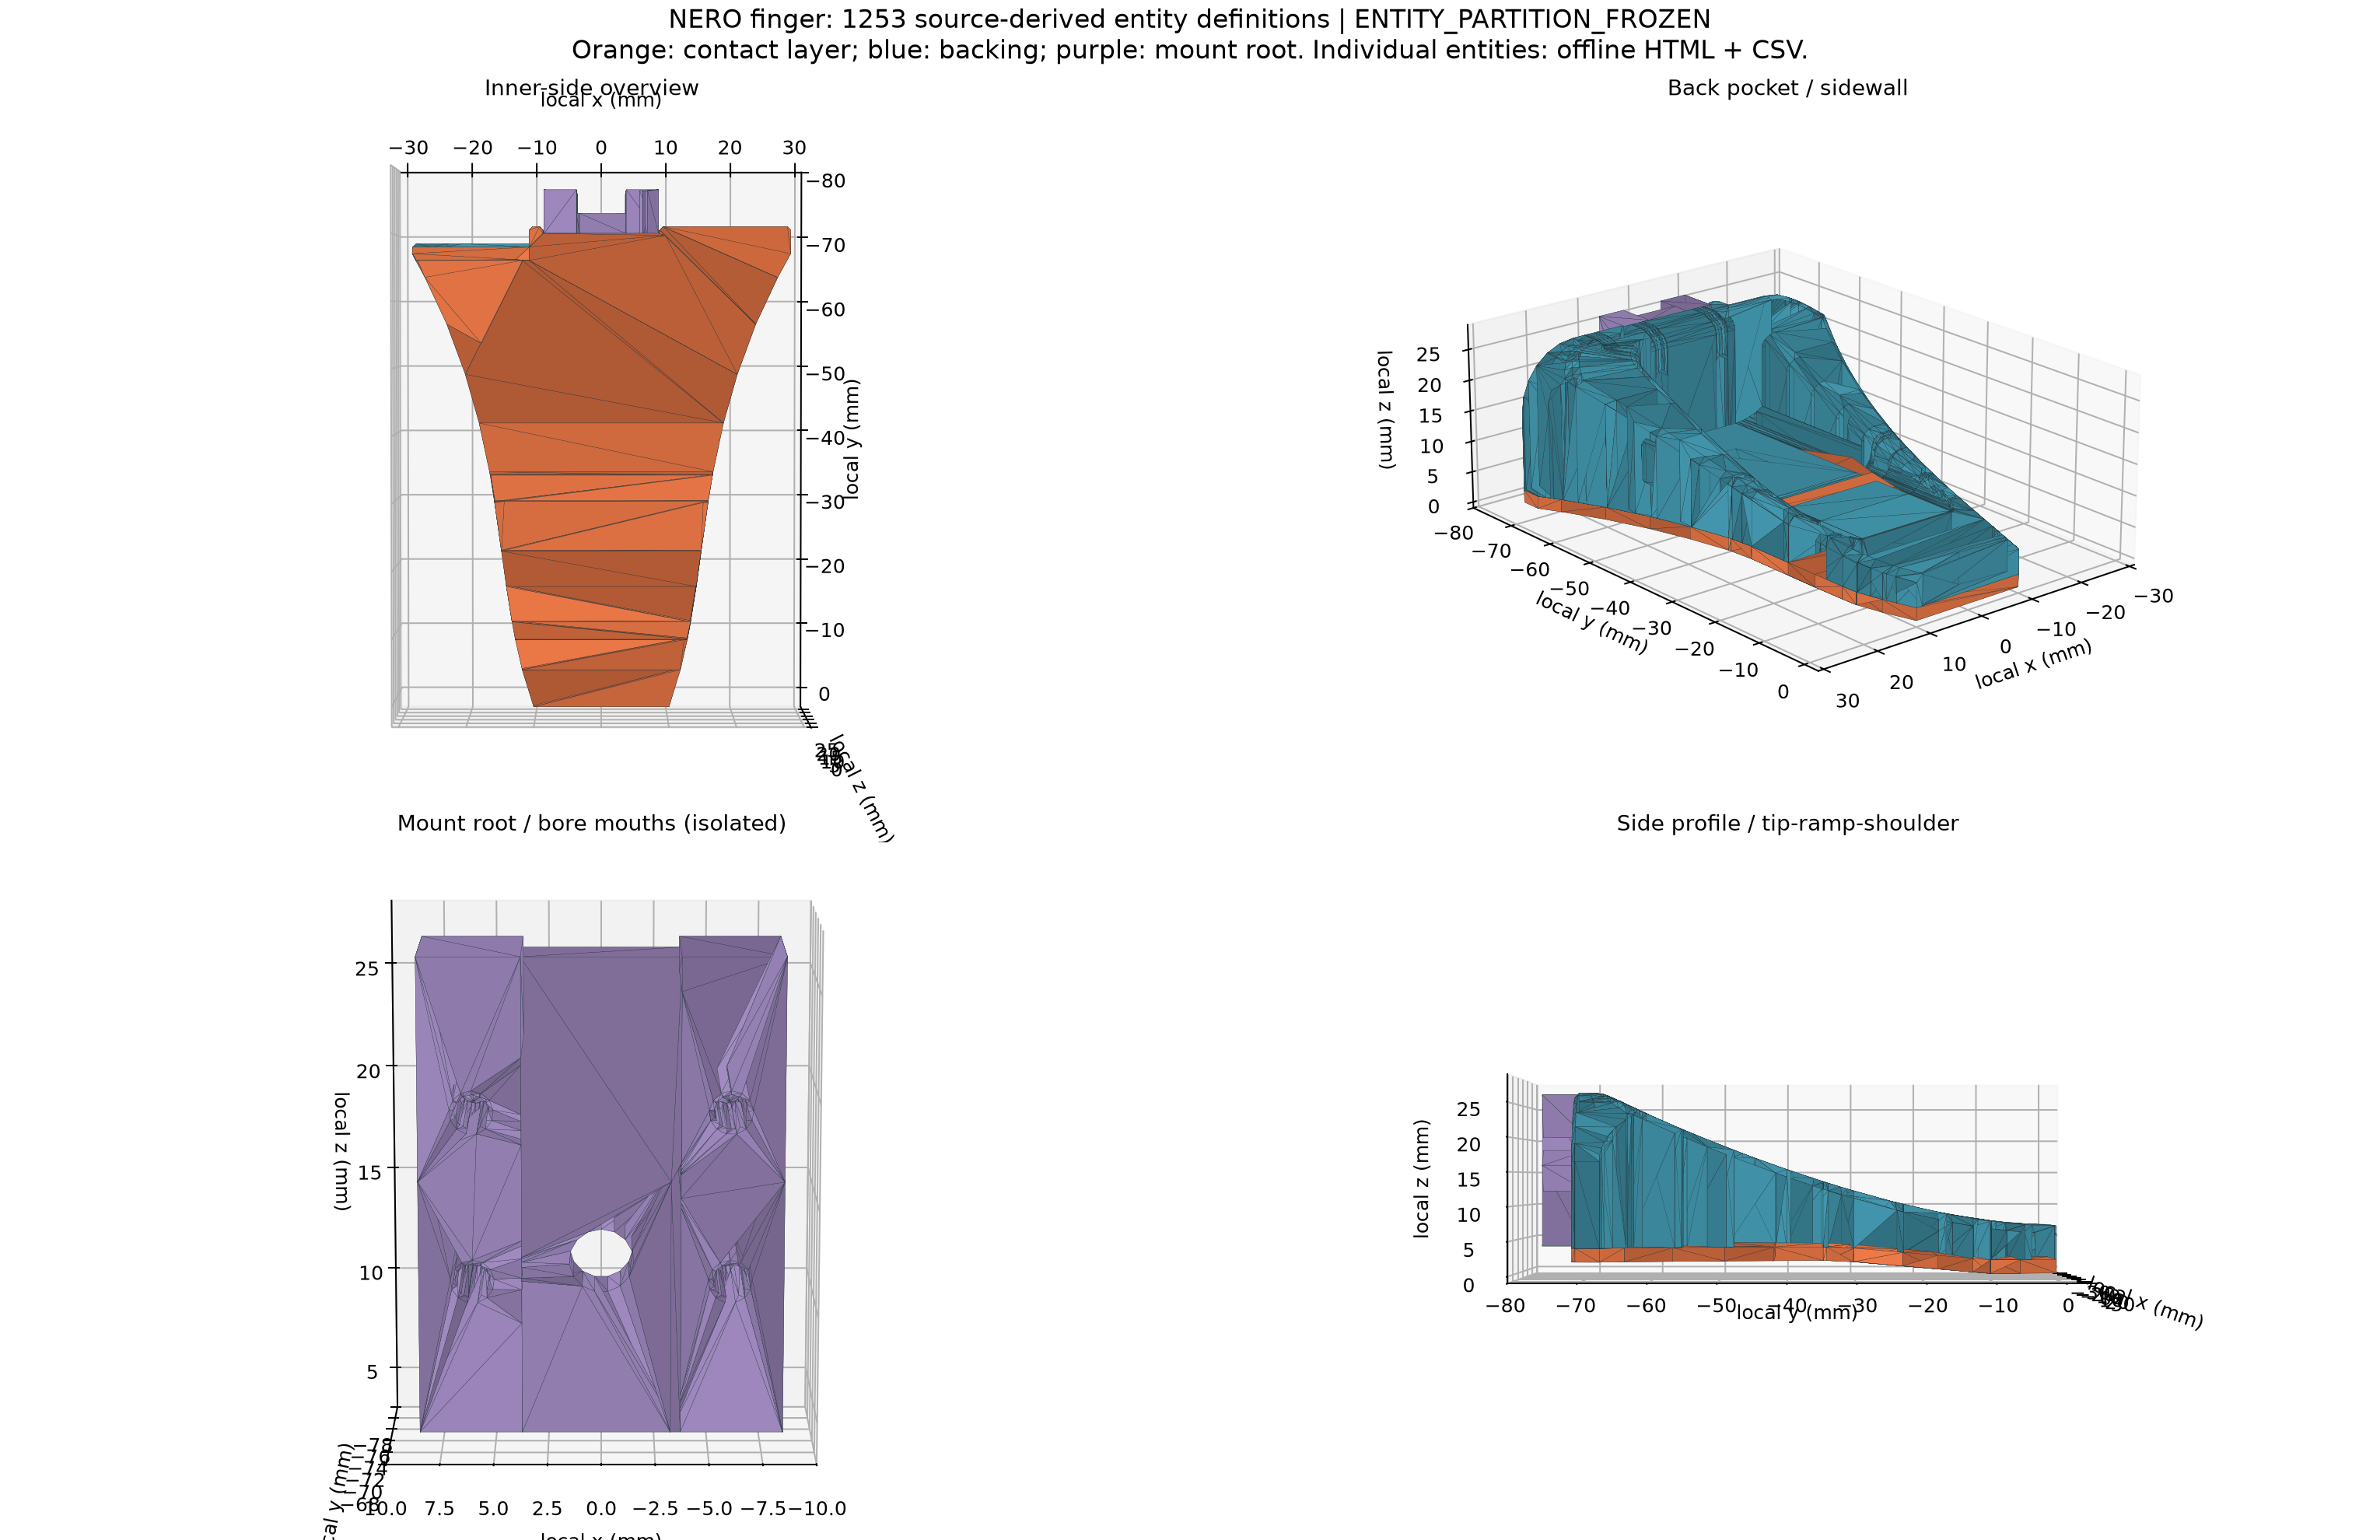

Data behind this chart, as committed beside it:
entity_id, entity_name, semantic_family, source_part, source_regions, source_triangles, primitive_type, exterior_polygon_count, assembly_relation_polygon_count, closure_polygon_count, neighbour_entities, cross_part_neighbours, overlap_policy, validation_state, json_entity_reference
E0001, contact_layer_distal_tip_contact_negativ…, distal_tip_contact, contact_layer, short_inner_plane;thin_layer_left_sidewa…, 545;643, convex_polyhedron, 2, 0, 6, contact_layer_distal_tip_contact_negativ…, , No intentional positive-volume overlap w…, OFFLINE_PARTITION_VERIFIED, nero-gripper-entity-partition.json#/enti…
E0002, contact_layer_distal_tip_contact_negativ…, distal_tip_contact, contact_layer, thin_layer_left_sidewall, 643;644, convex_polyhedron, 2, 0, 2, contact_layer_distal_tip_contact_negativ…, , No intentional positive-volume overlap w…, OFFLINE_PARTITION_VERIFIED, nero-gripper-entity-partition.json#/enti…
E0003, contact_layer_distal_tip_contact_negativ…, distal_tip_contact, contact_layer, short_inner_plane;thin_inner_layer_back_…, 536;537;545;596;644, convex_polyhedron, 15, 1, 19, contact_layer_distal_tip_contact_negativ…, sidewall_negx_outer_rail_distal_x_neg11p…, No intentional positive-volume overlap w…, OFFLINE_PARTITION_VERIFIED, nero-gripper-entity-partition.json#/enti…
E0004, contact_layer_distal_tip_contact_positiv…, distal_tip_contact, contact_layer, thin_layer_right_sidewall, 594;595, convex_polyhedron, 2, 0, 2, contact_layer_distal_tip_contact_positiv…, , No intentional positive-volume overlap w…, OFFLINE_PARTITION_VERIFIED, nero-gripper-entity-partition.json#/enti…
E0005, contact_layer_distal_tip_contact_positiv…, distal_tip_contact, contact_layer, short_inner_plane;thin_layer_right_sidew…, 546;595;617, convex_polyhedron, 3, 0, 6, contact_layer_distal_tip_contact_positiv…, , No intentional positive-volume overlap w…, OFFLINE_PARTITION_VERIFIED, nero-gripper-entity-partition.json#/enti…
E0006, contact_layer_distal_tip_contact_positiv…, distal_tip_contact, contact_layer, short_inner_plane;thin_layer_right_sidew…, 545;595, convex_polyhedron, 2, 0, 6, contact_layer_distal_tip_contact_negativ…, , No intentional positive-volume overlap w…, OFFLINE_PARTITION_VERIFIED, nero-gripper-entity-partition.json#/enti…
E0007, contact_layer_distal_tip_contact_positiv…, distal_tip_contact, contact_layer, short_inner_plane;thin_inner_layer_back_…, 536;537;546;596;617, convex_polyhedron, 10, 0, 16, contact_layer_distal_tip_contact_negativ…, sidewall_posx_outer_rail_distal_x_pos12p…, No intentional positive-volume overlap w…, OFFLINE_PARTITION_VERIFIED, nero-gripper-entity-partition.json#/enti…
E0008, contact_layer_distal_tip_contact_positiv…, distal_tip_contact, contact_layer, thin_inner_layer_back_interface;thin_lay…, 536;537;594;596, convex_polyhedron, 4, 2, 6, contact_layer_distal_tip_contact_positiv…, sidewall_posx_outer_rail_distal_x_pos12p…, No intentional positive-volume overlap w…, OFFLINE_PARTITION_VERIFIED, nero-gripper-entity-partition.json#/enti…
E0009, contact_layer_distal_tip_contact_negativ…, distal_tip_contact, contact_layer, short_inner_plane;thin_inner_layer_back_…, 538;539;545;644;645, convex_polyhedron, 5, 31, 6, contact_layer_distal_tip_contact_negativ…, outer_chassis_outer_roof_negx_distal_x_n…, No intentional positive-volume overlap w…, OFFLINE_PARTITION_VERIFIED, nero-gripper-entity-partition.json#/enti…
E0010, contact_layer_distal_tip_contact_positiv…, distal_tip_contact, contact_layer, short_inner_plane;thin_inner_layer_back_…, 538;539;546;617, convex_polyhedron, 11, 38, 12, contact_layer_distal_tip_contact_negativ…, outer_chassis_outer_roof_negx_distal_x_n…, No intentional positive-volume overlap w…, OFFLINE_PARTITION_VERIFIED, nero-gripper-entity-partition.json#/enti…
E0011, contact_layer_distal_tip_contact_positiv…, distal_tip_contact, contact_layer, thin_inner_layer_back_interface;thin_lay…, 538;594, convex_polyhedron, 11, 11, 3, contact_layer_distal_tip_contact_positiv…, outer_chassis_outer_roof_posx_distal_x_p…, No intentional positive-volume overlap w…, OFFLINE_PARTITION_VERIFIED, nero-gripper-entity-partition.json#/enti…
E0012, contact_layer_distal_tip_contact_negativ…, distal_tip_contact, contact_layer, short_inner_plane;thin_inner_layer_back_…, 540;541;547;620;646, convex_polyhedron, 7, 24, 4, contact_layer_distal_tip_contact_positiv…, distal_tip_backing_nose_negx_x_neg6p0679…, No intentional positive-volume overlap w…, OFFLINE_PARTITION_VERIFIED, nero-gripper-entity-partition.json#/enti…
E0013, contact_layer_distal_tip_contact_positiv…, distal_tip_contact, contact_layer, short_inner_plane;thin_inner_layer_back_…, 540;541;548;592;593;618;619, convex_polyhedron, 11, 21, 2, contact_layer_distal_tip_contact_negativ…, distal_tip_backing_nose_negx_x_neg6p0679…, No intentional positive-volume overlap w…, OFFLINE_PARTITION_VERIFIED, nero-gripper-entity-partition.json#/enti…
E0014, contact_layer_inner_main_contact_plate_n…, inner_main_contact_plate, contact_layer, broad_main_inner_plane;thin_inner_layer_…, 511;512;513;514;563;564;565;566;647;648;…, convex_polyhedron, 31, 6, 2, contact_layer_inner_main_contact_plate_p…, sidewall_negx_outer_rail_root_x_neg9p650…, No intentional positive-volume overlap w…, OFFLINE_PARTITION_VERIFIED, nero-gripper-entity-partition.json#/enti…
E0015, contact_layer_inner_main_contact_plate_p…, inner_main_contact_plate, contact_layer, broad_main_inner_plane;thin_inner_layer_…, 523;524;525;571;572;588;589;613;614, convex_polyhedron, 21, 305, 10, contact_layer_inner_main_contact_plate_p…, outer_chassis_outer_roof_posx_midspan_x_…, No intentional positive-volume overlap w…, OFFLINE_PARTITION_VERIFIED, nero-gripper-entity-partition.json#/enti…
E0016, contact_layer_inner_main_contact_plate_p…, inner_main_contact_plate, contact_layer, broad_main_inner_plane;thin_inner_layer_…, 520;521;522;568;569;570;582;583;584;585;…, convex_polyhedron, 17, 187, 4, contact_layer_inner_main_contact_plate_p…, outer_chassis_outer_roof_posx_root_x_pos…, No intentional positive-volume overlap w…, OFFLINE_PARTITION_VERIFIED, nero-gripper-entity-partition.json#/enti…
E0017, contact_layer_inner_main_contact_plate_p…, inner_main_contact_plate, contact_layer, broad_main_inner_plane;thin_inner_layer_…, 524;573;586;587, convex_polyhedron, 5, 1, 7, contact_layer_inner_main_contact_plate_p…, outer_chassis_root_endcap_posx_x_pos11p4…, No intentional positive-volume overlap w…, OFFLINE_PARTITION_VERIFIED, nero-gripper-entity-partition.json#/enti…
E0018, contact_layer_inner_main_contact_plate_p…, inner_main_contact_plate, contact_layer, broad_main_inner_plane;thin_inner_layer_…, 508;516;517;518;519;523;543;544;566;567;…, convex_polyhedron, 33, 778, 13, contact_layer_inner_main_contact_plate_n…, outer_chassis_negx_lower_root_bore_floor…, No intentional positive-volume overlap w…, OFFLINE_PARTITION_VERIFIED, nero-gripper-entity-partition.json#/enti…
E0019, contact_layer_inner_main_contact_plate_n…, inner_main_contact_plate, contact_layer, thin_inner_layer_back_interface;thin_lay…, 504;505;506;542;621;657;658;659, convex_polyhedron, 7, 176, 15, contact_layer_inner_main_contact_plate_n…, outer_chassis_outer_roof_negx_root_x_neg…, No intentional positive-volume overlap w…, OFFLINE_PARTITION_VERIFIED, nero-gripper-entity-partition.json#/enti…
E0020, contact_layer_inner_main_contact_plate_n…, inner_main_contact_plate, contact_layer, thin_inner_layer_back_interface;thin_lay…, 507;516;658, convex_polyhedron, 1, 4, 10, contact_layer_inner_main_contact_plate_n…, outer_chassis_outer_roof_negx_root_x_neg…, No intentional positive-volume overlap w…, OFFLINE_PARTITION_VERIFIED, nero-gripper-entity-partition.json#/enti…
E0021, contact_layer_inner_main_contact_plate_n…, inner_main_contact_plate, contact_layer, thin_inner_layer_back_interface;thin_lay…, 504;622, convex_polyhedron, 1, 8, 3, contact_layer_inner_main_contact_plate_n…, sidewall_negx_outer_rail_root_x_neg26p14…, No intentional positive-volume overlap w…, OFFLINE_PARTITION_VERIFIED, nero-gripper-entity-partition.json#/enti…
E0022, contact_layer_inner_main_contact_plate_n…, inner_main_contact_plate, contact_layer, thin_inner_layer_back_interface;thin_lay…, 507;657, convex_polyhedron, 2, 2, 17, contact_layer_inner_main_contact_plate_n…, outer_chassis_pocket_root_bulkhead_x_neg…, No intentional positive-volume overlap w…, OFFLINE_PARTITION_VERIFIED, nero-gripper-entity-partition.json#/enti…
E0023, contact_layer_inner_main_contact_plate_n…, inner_main_contact_plate, contact_layer, broad_main_inner_plane;thin_inner_layer_…, 515;516;517;558;559;560;561;562;576;577;…, convex_polyhedron, 32, 885, 20, contact_layer_inner_main_contact_plate_c…, outer_chassis_negx_lower_root_bore_floor…, No intentional positive-volume overlap w…, OFFLINE_PARTITION_VERIFIED, nero-gripper-entity-partition.json#/enti…
E0024, contact_layer_inner_main_contact_plate_n…, inner_main_contact_plate, contact_layer, broad_main_inner_plane;thin_inner_layer_…, 504;558;623, convex_polyhedron, 2, 20, 9, contact_layer_inner_main_contact_plate_n…, sidewall_negx_outer_rail_root_x_neg26p14…, No intentional positive-volume overlap w…, OFFLINE_PARTITION_VERIFIED, nero-gripper-entity-partition.json#/enti…
E0025, contact_layer_inner_main_contact_plate_n…, inner_main_contact_plate, contact_layer, broad_main_inner_plane;thin_inner_layer_…, 505;506;507;558;559;560;624;625, convex_polyhedron, 10, 231, 19, contact_layer_inner_main_contact_plate_n…, outer_chassis_outer_roof_negx_midspan_x_…, No intentional positive-volume overlap w…, OFFLINE_PARTITION_VERIFIED, nero-gripper-entity-partition.json#/enti…
E0026, contact_layer_inner_main_contact_plate_n…, inner_main_contact_plate, contact_layer, broad_main_inner_plane;thin_inner_layer_…, 507;561;626;627, convex_polyhedron, 8, 32, 7, contact_layer_inner_main_contact_plate_n…, outer_chassis_outer_roof_negx_midspan_x_…, No intentional positive-volume overlap w…, OFFLINE_PARTITION_VERIFIED, nero-gripper-entity-partition.json#/enti…
E0027, contact_layer_inner_main_contact_plate_c…, inner_main_contact_plate, contact_layer, broad_main_inner_plane;thin_inner_layer_…, 509;510;557;560;561;562;577;607;608;630;…, convex_polyhedron, 32, 228, 6, contact_layer_inner_main_contact_plate_n…, outer_chassis_outer_roof_negx_midspan_x_…, No intentional positive-volume overlap w…, OFFLINE_PARTITION_VERIFIED, nero-gripper-entity-partition.json#/enti…
E0028, contact_layer_inner_ramp_contact_negativ…, inner_ramp_contact, contact_layer, inner_ramp;thin_inner_layer_back_interfa…, 527;549, convex_polyhedron, 2, 0, 10, contact_layer_inner_ramp_contact_negativ…, , No intentional positive-volume overlap w…, OFFLINE_PARTITION_VERIFIED, nero-gripper-entity-partition.json#/enti…
E0029, contact_layer_inner_ramp_contact_negativ…, inner_ramp_contact, contact_layer, inner_ramp;thin_layer_left_sidewall, 549;636, convex_polyhedron, 2, 0, 3, contact_layer_inner_ramp_contact_negativ…, , No intentional positive-volume overlap w…, OFFLINE_PARTITION_VERIFIED, nero-gripper-entity-partition.json#/enti…
E0030, contact_layer_inner_ramp_contact_negativ…, inner_ramp_contact, contact_layer, inner_ramp;thin_inner_layer_back_interfa…, 526;530;549;637, convex_polyhedron, 7, 0, 17, contact_layer_inner_ramp_contact_negativ…, , No intentional positive-volume overlap w…, OFFLINE_PARTITION_VERIFIED, nero-gripper-entity-partition.json#/enti…
E0031, contact_layer_inner_ramp_contact_positiv…, inner_ramp_contact, contact_layer, inner_ramp;thin_layer_right_sidewall, 556;601;602, convex_polyhedron, 3, 0, 5, contact_layer_inner_ramp_contact_positiv…, , No intentional positive-volume overlap w…, OFFLINE_PARTITION_VERIFIED, nero-gripper-entity-partition.json#/enti…
E0032, contact_layer_inner_ramp_contact_positiv…, inner_ramp_contact, contact_layer, inner_ramp;thin_inner_layer_back_interfa…, 526;556, convex_polyhedron, 2, 0, 9, contact_layer_inner_ramp_contact_negativ…, , No intentional positive-volume overlap w…, OFFLINE_PARTITION_VERIFIED, nero-gripper-entity-partition.json#/enti…
E0033, contact_layer_inner_ramp_contact_positiv…, inner_ramp_contact, contact_layer, inner_ramp;thin_inner_layer_back_interfa…, 530;531;556, convex_polyhedron, 4, 0, 14, contact_layer_inner_ramp_contact_negativ…, , No intentional positive-volume overlap w…, OFFLINE_PARTITION_VERIFIED, nero-gripper-entity-partition.json#/enti…
E0034, contact_layer_inner_ramp_contact_positiv…, inner_ramp_contact, contact_layer, inner_ramp;thin_inner_layer_back_interfa…, 532;533;534;553;554;555;600;638;639, convex_polyhedron, 32, 128, 18, contact_layer_inner_ramp_contact_negativ…, outer_chassis_outer_roof_negx_distal_x_n…, No intentional positive-volume overlap w…, OFFLINE_PARTITION_VERIFIED, nero-gripper-entity-partition.json#/enti…
E0035, contact_layer_inner_ramp_contact_positiv…, inner_ramp_contact, contact_layer, inner_ramp;thin_layer_right_sidewall, 553;554;555;599, convex_polyhedron, 4, 0, 7, contact_layer_inner_ramp_contact_positiv…, , No intentional positive-volume overlap w…, OFFLINE_PARTITION_VERIFIED, nero-gripper-entity-partition.json#/enti…
E0036, contact_layer_inner_ramp_contact_negativ…, inner_ramp_contact, contact_layer, inner_ramp;thin_layer_left_sidewall, 552;639, convex_polyhedron, 2, 0, 5, contact_layer_inner_ramp_contact_negativ…, , No intentional positive-volume overlap w…, OFFLINE_PARTITION_VERIFIED, nero-gripper-entity-partition.json#/enti…
E0037, contact_layer_inner_ramp_contact_negativ…, inner_ramp_contact, contact_layer, inner_ramp;thin_layer_left_sidewall, 552;640, convex_polyhedron, 2, 0, 2, contact_layer_inner_ramp_contact_negativ…, , No intentional positive-volume overlap w…, OFFLINE_PARTITION_VERIFIED, nero-gripper-entity-partition.json#/enti…
E0038, contact_layer_inner_ramp_contact_positiv…, inner_ramp_contact, contact_layer, inner_ramp;thin_layer_right_sidewall, 553;597;598, convex_polyhedron, 7, 1, 3, contact_layer_inner_ramp_contact_positiv…, sidewall_posx_outer_rail_distal_x_pos14p…, No intentional positive-volume overlap w…, OFFLINE_PARTITION_VERIFIED, nero-gripper-entity-partition.json#/enti…
E0039, contact_layer_inner_ramp_contact_negativ…, inner_ramp_contact, contact_layer, inner_ramp;thin_inner_layer_back_interfa…, 533;534;535;552;641, convex_polyhedron, 16, 5, 9, contact_layer_inner_ramp_contact_negativ…, outer_chassis_outer_roof_negx_distal_x_n…, No intentional positive-volume overlap w…, OFFLINE_PARTITION_VERIFIED, nero-gripper-entity-partition.json#/enti…
E0040, contact_layer_inner_ramp_contact_negativ…, inner_ramp_contact, contact_layer, inner_ramp;thin_inner_layer_back_interfa…, 536;537;550;596;642;643, convex_polyhedron, 10, 0, 10, contact_layer_distal_tip_contact_negativ…, , No intentional positive-volume overlap w…, OFFLINE_PARTITION_VERIFIED, nero-gripper-entity-partition.json#/enti…
E0041, contact_layer_inner_ramp_contact_positiv…, inner_ramp_contact, contact_layer, inner_ramp;thin_inner_layer_back_interfa…, 536;551;596, convex_polyhedron, 4, 0, 6, contact_layer_inner_ramp_contact_negativ…, , No intentional positive-volume overlap w…, OFFLINE_PARTITION_VERIFIED, nero-gripper-entity-partition.json#/enti…
E0042, contact_layer_inner_ramp_contact_positiv…, inner_ramp_contact, contact_layer, inner_ramp;thin_layer_right_sidewall, 551;595, convex_polyhedron, 2, 0, 3, contact_layer_inner_ramp_contact_positiv…, , No intentional positive-volume overlap w…, OFFLINE_PARTITION_VERIFIED, nero-gripper-entity-partition.json#/enti…
E0043, contact_layer_inner_ramp_contact_positiv…, inner_ramp_contact, contact_layer, inner_ramp;thin_layer_right_sidewall, 550;595, convex_polyhedron, 2, 0, 5, contact_layer_distal_tip_contact_positiv…, , No intentional positive-volume overlap w…, OFFLINE_PARTITION_VERIFIED, nero-gripper-entity-partition.json#/enti…
E0044, contact_layer_shoulder_bevel_positive_x_…, inner_transition_contact, contact_layer, inner_transition_1;thin_inner_layer_back…, 527;528;529;578;579;603;604;634, convex_polyhedron, 12, 151, 20, contact_layer_inner_ramp_contact_negativ…, outer_chassis_outer_roof_negx_midspan_x_…, No intentional positive-volume overlap w…, OFFLINE_PARTITION_VERIFIED, nero-gripper-entity-partition.json#/enti…
E0045, contact_layer_shoulder_bevel_negative_x_…, inner_transition_contact, contact_layer, thin_inner_layer_back_interface;thin_lay…, 527;635, convex_polyhedron, 2, 2, 2, contact_layer_inner_ramp_contact_negativ…, sidewall_negx_outer_rail_midspan_x_neg15…, No intentional positive-volume overlap w…, OFFLINE_PARTITION_VERIFIED, nero-gripper-entity-partition.json#/enti…
E0046, contact_layer_shoulder_bevel_positive_x_…, inner_transition_contact, contact_layer, thin_inner_layer_back_interface;thin_lay…, 526;603;604, convex_polyhedron, 11, 3, 9, contact_layer_inner_ramp_contact_positiv…, sidewall_posx_outer_rail_midspan_x_pos16…, No intentional positive-volume overlap w…, OFFLINE_PARTITION_VERIFIED, nero-gripper-entity-partition.json#/enti…
E0047, contact_layer_shoulder_bevel_positive_x_…, inner_transition_contact, contact_layer, inner_transition_1;thin_inner_layer_back…, 526;578;579, convex_polyhedron, 5, 1, 11, contact_layer_inner_ramp_contact_negativ…, sidewall_posx_outer_rail_midspan_x_pos16…, No intentional positive-volume overlap w…, OFFLINE_PARTITION_VERIFIED, nero-gripper-entity-partition.json#/enti…
E0048, contact_layer_shoulder_blend_facet_centr…, inner_transition_contact, contact_layer, inner_transition_2;thin_inner_layer_back…, 528;529;580;581;632, convex_polyhedron, 4, 243, 14, contact_layer_inner_main_contact_plate_c…, outer_chassis_outer_roof_negx_midspan_x_…, No intentional positive-volume overlap w…, OFFLINE_PARTITION_VERIFIED, nero-gripper-entity-partition.json#/enti…
E0049, contact_layer_shoulder_blend_facet_negat…, inner_transition_contact, contact_layer, thin_inner_layer_back_interface;thin_lay…, 529;633, convex_polyhedron, 1, 2, 3, contact_layer_shoulder_bevel_positive_x_…, sidewall_negx_outer_rail_midspan_x_neg15…, No intentional positive-volume overlap w…, OFFLINE_PARTITION_VERIFIED, nero-gripper-entity-partition.json#/enti…
E0050, contact_layer_shoulder_blend_facet_posit…, inner_transition_contact, contact_layer, thin_inner_layer_back_interface;thin_lay…, 528;605;606, convex_polyhedron, 2, 3, 5, contact_layer_shoulder_bevel_positive_x_…, sidewall_posx_outer_rail_midspan_x_pos16…, No intentional positive-volume overlap w…, OFFLINE_PARTITION_VERIFIED, nero-gripper-entity-partition.json#/enti…
E0051, sidewall_negx_outer_rail_root_x_neg27p90…, sidewall_negative_x, backing, backing_inner_interface;backing_outer_le…, 666;677;1532;1937;1938;1960;1961;2000, convex_polyhedron, 8, 4, 6, sidewall_negx_outer_rail_root_x_neg27p81…, contact_layer_inner_main_contact_plate_n…, No intentional positive-volume overlap w…, OFFLINE_PARTITION_VERIFIED, nero-gripper-entity-partition.json#/enti…
E0052, sidewall_negx_outer_rail_root_x_neg27p81…, sidewall_negative_x, backing, backing_inner_interface;backing_outer_le…, 666;677;1939, convex_polyhedron, 2, 2, 6, sidewall_negx_outer_rail_root_x_neg27p90…, contact_layer_inner_main_contact_plate_n…, No intentional positive-volume overlap w…, OFFLINE_PARTITION_VERIFIED, nero-gripper-entity-partition.json#/enti…
E0053, sidewall_negx_outer_rail_root_x_neg27p73…, sidewall_negative_x, backing, backing_inner_interface;backing_outer_le…, 677;1940, convex_polyhedron, 1, 1, 8, sidewall_negx_outer_rail_root_x_neg27p81…, contact_layer_inner_main_contact_plate_n…, No intentional positive-volume overlap w…, OFFLINE_PARTITION_VERIFIED, nero-gripper-entity-partition.json#/enti…
E0054, sidewall_negx_outer_rail_root_x_neg27p67…, sidewall_negative_x, backing, backing_inner_interface;backing_outer_le…, 677;1961;2000;2004;2005;2013, convex_polyhedron, 5, 9, 11, sidewall_negx_outer_rail_root_x_neg27p90…, contact_layer_inner_main_contact_plate_n…, No intentional positive-volume overlap w…, OFFLINE_PARTITION_VERIFIED, nero-gripper-entity-partition.json#/enti…
E0055, sidewall_negx_outer_rail_root_x_neg27p48…, sidewall_negative_x, backing, backing_inner_interface;backing_outer_le…, 677;1941;1942, convex_polyhedron, 2, 2, 9, sidewall_negx_outer_rail_root_x_neg27p73…, contact_layer_inner_main_contact_plate_n…, No intentional positive-volume overlap w…, OFFLINE_PARTITION_VERIFIED, nero-gripper-entity-partition.json#/enti…
E0056, sidewall_negx_outer_rail_root_x_neg27p36…, sidewall_negative_x, backing, backing_inner_interface;backing_outer_le…, 677;2006, convex_polyhedron, 1, 3, 6, sidewall_negx_outer_rail_root_x_neg27p73…, contact_layer_inner_main_contact_plate_n…, No intentional positive-volume overlap w…, OFFLINE_PARTITION_VERIFIED, nero-gripper-entity-partition.json#/enti…
E0057, sidewall_negx_outer_rail_root_x_neg27p36…, sidewall_negative_x, backing, backing_inner_interface;backing_outer_le…, 666;1940;1941;1942, convex_polyhedron, 3, 3, 10, sidewall_negx_outer_rail_root_x_neg27p90…, contact_layer_inner_main_contact_plate_n…, No intentional positive-volume overlap w…, OFFLINE_PARTITION_VERIFIED, nero-gripper-entity-partition.json#/enti…
E0058, sidewall_negx_outer_rail_root_x_neg27p20…, sidewall_negative_x, backing, backing_inner_interface;backing_outer_le…, 677;2001, convex_polyhedron, 1, 3, 6, sidewall_negx_outer_rail_root_x_neg27p67…, contact_layer_inner_main_contact_plate_n…, No intentional positive-volume overlap w…, OFFLINE_PARTITION_VERIFIED, nero-gripper-entity-partition.json#/enti…
E0059, sidewall_negx_outer_rail_root_x_neg27p15…, sidewall_negative_x, backing, backing_inner_interface;backing_outer_le…, 677;1943, convex_polyhedron, 1, 5, 8, sidewall_negx_outer_rail_root_x_neg27p48…, contact_layer_inner_main_contact_plate_n…, No intentional positive-volume overlap w…, OFFLINE_PARTITION_VERIFIED, nero-gripper-entity-partition.json#/enti…
E0060, sidewall_negx_outer_rail_root_x_neg26p96…, sidewall_negative_x, backing, backing_inner_interface;backing_outer_le…, 677;1961;2000;2012, convex_polyhedron, 6, 4, 3, sidewall_negx_outer_rail_root_x_neg27p90…, contact_layer_inner_main_contact_plate_n…, No intentional positive-volume overlap w…, OFFLINE_PARTITION_VERIFIED, nero-gripper-entity-partition.json#/enti…
... 1,193 more rows
